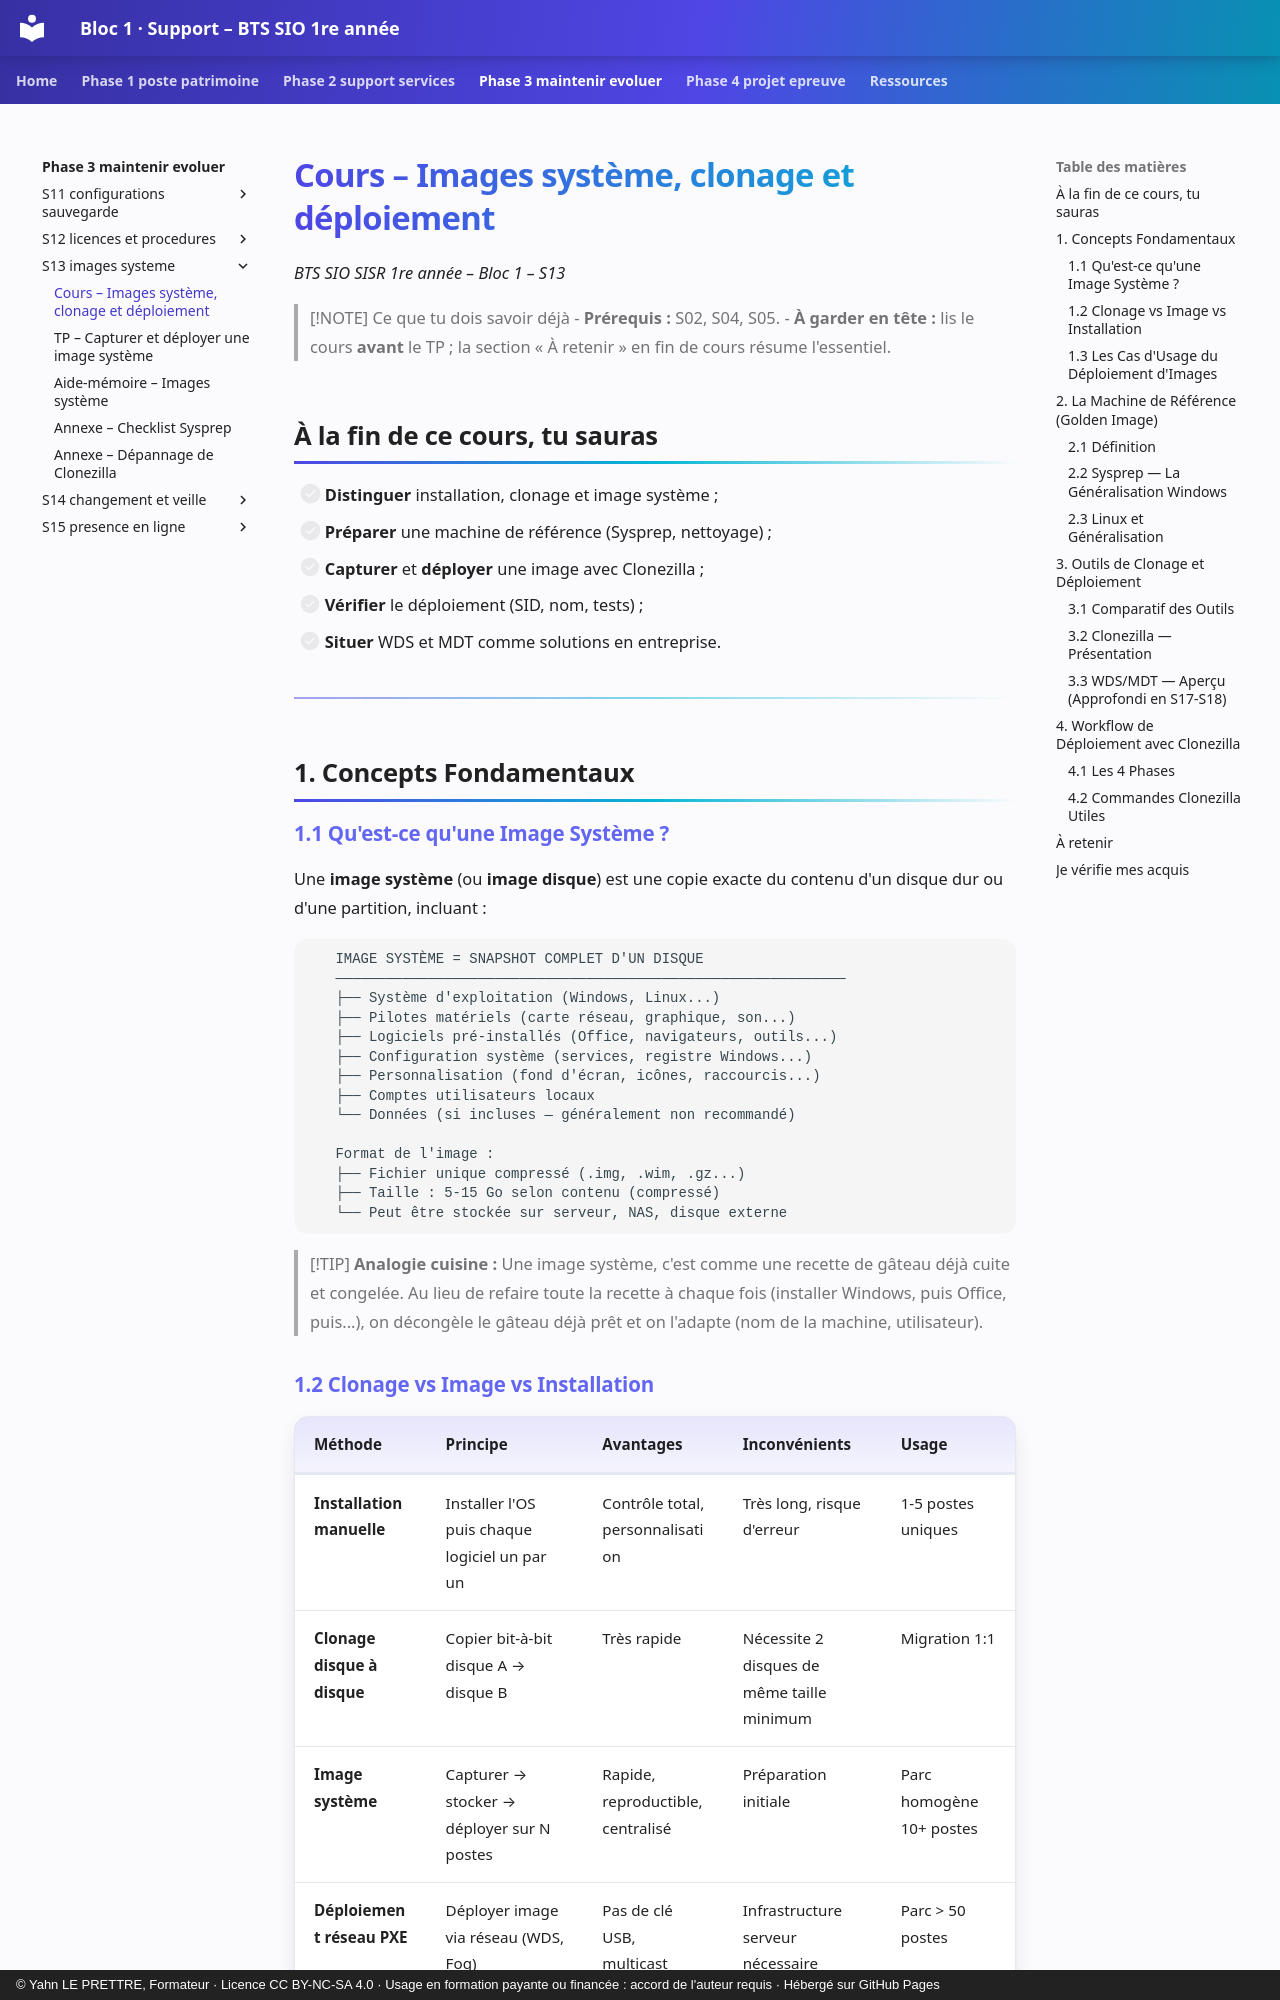

repository: YahnLP/bts1-sio-sisr-bloc1 · page: phase-3-maintenir-evoluer/S13-images-systeme/01-cours/index.html · generator: mkdocs · copyright: © Yahn LE PRETTRE, Formateur · Licence CC BY-NC-SA 4.0 · Usage en formation payante ou financée : accord de l'auteur requis · Hébergé sur GitHub Pages

# Cours – Images système, clonage et déploiement

*BTS SIO SISR 1re année – Bloc 1 – S13*

> [!NOTE] Ce que tu dois savoir déjà
> - **Prérequis :** S02, S04, S05.
> - **À garder en tête :** lis le cours **avant** le TP ; la section « À retenir » en fin de cours résume l'essentiel.

## À la fin de ce cours, tu sauras

- [ ] **Distinguer** installation, clonage et image système ;
- [ ] **Préparer** une machine de référence (Sysprep, nettoyage) ;
- [ ] **Capturer** et **déployer** une image avec Clonezilla ;
- [ ] **Vérifier** le déploiement (SID, nom, tests) ;
- [ ] **Situer** WDS et MDT comme solutions en entreprise.

---


## 1. Concepts Fondamentaux

### 1.1 Qu'est-ce qu'une Image Système ?

Une **image système** (ou **image disque**) est une copie exacte du contenu d'un disque dur ou d'une partition, incluant :

```
   IMAGE SYSTÈME = SNAPSHOT COMPLET D'UN DISQUE
   ─────────────────────────────────────────────────────────────
   ├── Système d'exploitation (Windows, Linux...)
   ├── Pilotes matériels (carte réseau, graphique, son...)
   ├── Logiciels pré-installés (Office, navigateurs, outils...)
   ├── Configuration système (services, registre Windows...)
   ├── Personnalisation (fond d'écran, icônes, raccourcis...)
   ├── Comptes utilisateurs locaux
   └── Données (si incluses — généralement non recommandé)

   Format de l'image :
   ├── Fichier unique compressé (.img, .wim, .gz...)
   ├── Taille : 5-15 Go selon contenu (compressé)
   └── Peut être stockée sur serveur, NAS, disque externe
```

> [!TIP]
> **Analogie cuisine :** Une image système, c'est comme une recette de gâteau déjà cuite et congelée. Au lieu de refaire toute la recette à chaque fois (installer Windows, puis Office, puis...), on décongèle le gâteau déjà prêt et on l'adapte (nom de la machine, utilisateur).

### 1.2 Clonage vs Image vs Installation

| **Méthode** | **Principe** | **Avantages** | **Inconvénients** | **Usage** |
|---|---|---|---|---|
| **Installation manuelle** | Installer l'OS puis chaque logiciel un par un | Contrôle total, personnalisation | Très long, risque d'erreur | 1-5 postes uniques |
| **Clonage disque à disque** | Copier bit-à-bit disque A → disque B | Très rapide | Nécessite 2 disques de même taille minimum | Migration 1:1 |
| **Image système** | Capturer → stocker → déployer sur N postes | Rapide, reproductible, centralisé | Préparation initiale | Parc homogène 10+ postes |
| **Déploiement réseau PXE** | Déployer image via réseau (WDS, Fog) | Pas de clé USB, multicast | Infrastructure serveur nécessaire | Parc > 50 postes |
